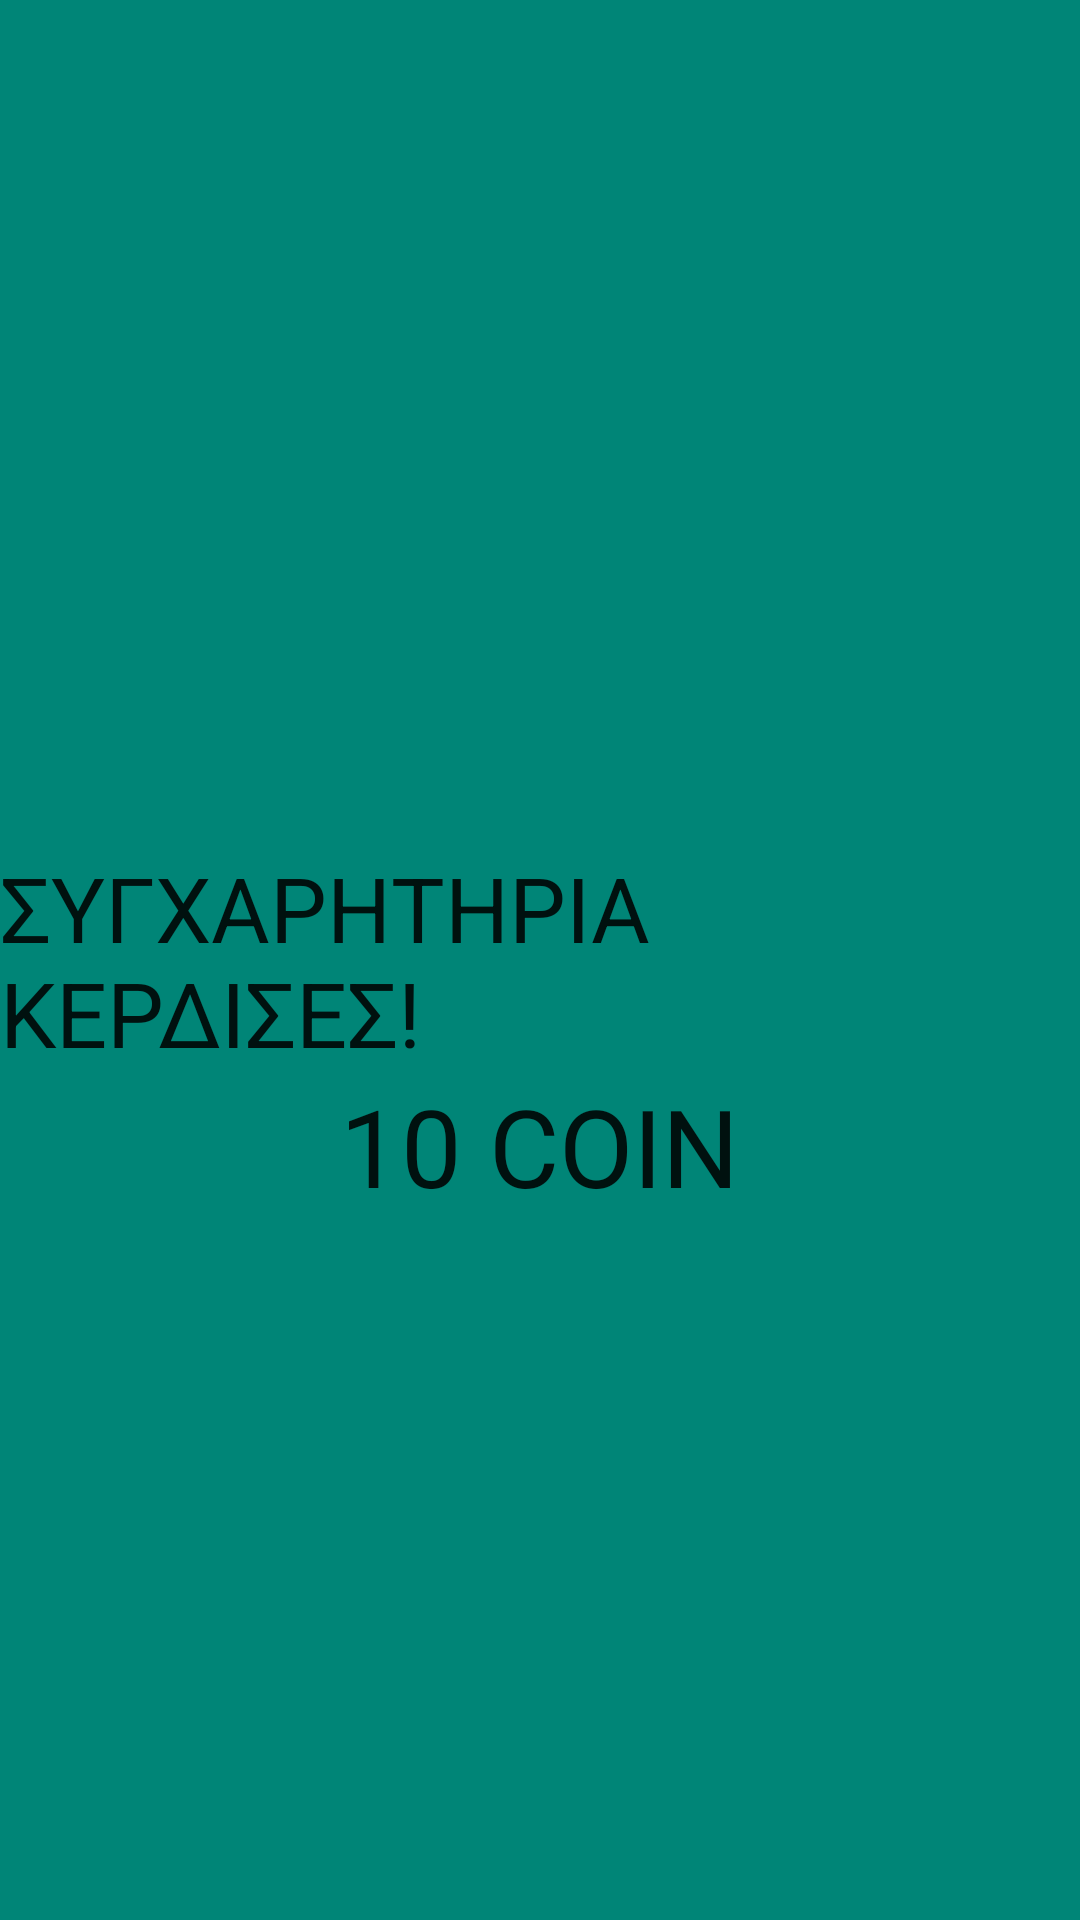

Here is an Android app screen rendered from its layout file. Give the layout XML and the strings, colors and styles it references.
<!-- AndroidManifest.xml: activity theme AppTheme.CustomTheme -->
<!-- res/layout/activity_pop3.xml -->
<?xml version="1.0" encoding="utf-8"?>

<RelativeLayout xmlns:android="http://schemas.android.com/apk/res/android"
    xmlns:app="http://schemas.android.com/apk/res-auto"
    xmlns:tools="http://schemas.android.com/tools"
    android:layout_width="match_parent"
    android:layout_height="match_parent"
    android:background="@color/colorPrimary"
    tools:context=".Pop3Activity">

    <TextView
        android:id="@+id/textView8"
        android:layout_width="wrap_content"
        android:layout_height="wrap_content"
        android:layout_centerHorizontal="true"
        android:layout_centerVertical="true"
        android:text="ΣΥΓΧΑΡΗΤΗΡΙΑ ΚΕΡΔΙΣΕΣ!"
        android:textAppearance="@style/TextAppearance.AppCompat"
        android:textSize="30sp" />

    <TextView
        android:id="@+id/textView9"
        android:layout_width="wrap_content"
        android:layout_height="wrap_content"
        android:layout_below="@+id/textView8"
        android:layout_centerHorizontal="true"
        android:text="10 COIN"
        android:textAppearance="@style/TextAppearance.AppCompat"
        android:textSize="36sp" />

</RelativeLayout>
<!-- resources referenced by this layout -->
<resources>
  <color name="colorPrimary">#008577</color>
  <style name="AppTheme.CustomTheme">
          <item name="android:windowIsTranslucent">true</item>
          <item name="android:windowCloseOnTouchOutside">true</item>
      </style>
</resources>
